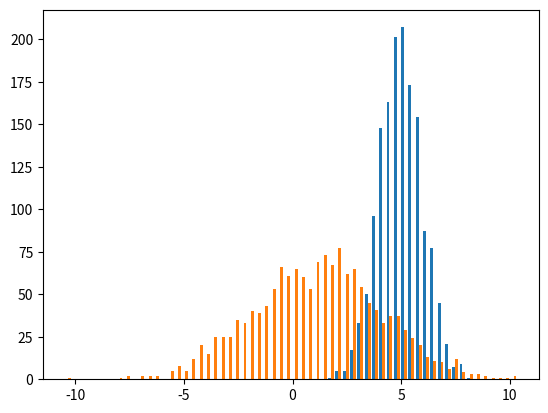

The matplotlib source for this figure:
""" module summary """

import time
import numpy as np
from numpy.typing import NDArray
import matplotlib.pyplot as plt


####  Point-to-point distance functions  ##########
def euclidean_dist(a: NDArray[np.float64], b: NDArray[np.float64]) -> np.float64:
    """ [redacted]

    Args:
        a (NDArray[np.float64]): N-dimensional point A
        b (NDArray[np.float64]): N-dimensional point B

    Returns:
        np.float64: euclidean distance between points A and B
    """
    c = np.sqrt(np.sum((b - a) ** 2))
    return c


def cosine_similarity(a: NDArray[np.float64], b: NDArray[np.float64]) -> np.float64:
    """ [redacted]

    Args:
        a (NDArray[np.float64]): N-dimensional vector/point A
        b (NDArray[np.float64]): N-dimensional vector/point B

    Returns:
        np.float64: euclidean distance between points A and B
    """
    magnitude_a = np.sqrt(np.sum(a**2))
    magnitude_b = np.sqrt(np.sum(b**2))
    csim = np.dot(a, b) / (magnitude_a * magnitude_b)
    return csim


def manhattan_dist(a: NDArray[np.float64], b: NDArray[np.float64]) -> np.float64:
    """ [redacted]

    Args:
        a (NDArray[np.float64]): N-dimensional point A
        b (NDArray[np.float64]): N-dimensional point B

    Returns:
        np.float64: manhattan distance between points A and B
    """
    mand = np.sum(np.abs(b - a))
    return mand


def minkowski_dist(
    a: NDArray[np.float64], b: NDArray[np.float64], p: float
) -> np.float64:
    """ [redacted]

    Args:
        a (NDArray[np.float64]): N-dimensional point A
        b (NDArray[np.float64]): N-dimensional point A=B
        p (float): pth root

    Returns:
        np.float64: p-th root minkowski distance between points A and B
    """
    mink = np.sum(np.abs(b - a) ** p) ** (1 / p)
    return mink


####  Point-to-distribution distance functions  ##########
def mahalinobis_dist(
    y: NDArray[np.float64], x: NDArray[np.float64], sqrt_calc: bool = True
) -> np.float64:
    """ [redacted]

    Args:
        y (NDArray[np.float64]): N-dimensional point
        x (NDArray[np.float64]): N-dimensional target cluster of points

    Returns:
        float: mahalinobis distance of point y to distribution x (exponent of multivariate gaussian)
    """
    mu = np.mean(x, axis=0)
    dist = ((y - mu) @ np.linalg.pinv(np.cov(x.T))) @ (y - mu).T
    if not sqrt_calc:
        return dist
    return np.sqrt(dist)


####  Distribution-to-distribution distance functions  ##########
def kl_divergence(p: NDArray[np.float64], q: NDArray[np.float64]) -> np.float64:
    """ [redacted]

    Args:
        p (NDArray[np.float64]): PMF of distribution p
        q (NDArray[np.float64]): PMF of distribution q

    Returns:
        np.float64:  KL divergence KL(p||q)
    """
    epsilon = 1e-12
    p = np.abs(p) + epsilon
    q = np.abs(q) + epsilon
    return np.sum(p * (np.log(p) - np.log(q)))


####  Distribution-to-distribution distance functions  ##########
def kl_div_bidirectional(p: NDArray[np.float64], q: NDArray[np.float64]) -> np.float64:
    """ [redacted]

    Args:
        p (NDArray[np.float64]): PMF of distribution p
        q (NDArray[np.float64]): PMF of distribution q

    Returns:
        np.float64: Jeffreys bi-directional KL divergence KL(p||q) + KL(q||p)
    """
    epsilon = 1e-12
    p = np.abs(p) + epsilon
    q = np.abs(q) + epsilon
    jeffreys = np.sum(p * (np.log(p) - np.log(q)) + q * (np.log(q) - np.log(p)))
    return jeffreys


def kl_div_gaussian1d(mu1: float, v1: float, mu2: float, v2: float) -> float:
    """ [redacted]

    Args:
        mu1 (float): _description_
        v1 (float): _description_
        mu2 (float): _description_
        v2 (float): _description_

    Returns:
        float: _description_
    """
    return np.log(v2 / v1) + ((v1 + (mu1 - mu2) ** 2) / (2 * v2)) - 0.5


def kl_div_gaussian1d_bidirectional(
    mu1: float, v1: float, mu2: float, v2: float
) -> float:
    """ [redacted]

    Args:
        mu1 (float): _description_
        v1 (float): _description_
        mu2 (float): _description_
        v2 (float): _description_

    Returns:
        float: _description_
    """
    jeffreys = kl_div_gaussian1d(mu1=mu1, v1=v1, mu2=mu2, v2=v2) + kl_div_gaussian1d(
        mu1=mu2, v1=v2, mu2=mu1, v2=v1
    )
    return jeffreys


def bhattacharyya_dist(mu1: float, v1: float, mu2: float, v2: float) -> float:
    """ [redacted]
    Args:
        mu1 (float): mean of distribution 1
        v1 (float): variance of distribution 1
        mu2 (float): mean of distribution 2
        v2 (float): variance of distribution 2

    Returns:
        float: Bhattacharyya distance
    """
    part1 = 0.25 * np.log(0.25 * (v1 / v2 + v2 / v1 + 2))
    part2 = 0.25 * (((mu1 - mu2) ** 2) / (v1 + v2))
    return part1 + part2


def fisher_dist(mu1: float, v1: float, mu2: float, v2: float) -> float:
    """ [redacted]
        Note: Be aware that fisher_dist always = 0 if means are same,
        whereas bhat_dist only = 0 when means and vaiances are same.

    Args:
        mu1 (float): mean of distribution 1
        v1 (float): variance of distribution 1
        mu2 (float): mean of distribution 2
        v2 (float): variance of distribution 2

    Returns:
        float: Fisher distance

    """
    fish = ((mu1 - mu2) ** 2) / (v1 + v2)
    return fish


def entropy(hist1: NDArray[np.float64]) -> np.float64:
    """ [redacted]

    Args:
        hist1 (NDArray[np.float64]): an N-D histogram or PMF

    Returns:
        np.float64: entropy of the ditribution
    """
    hist1 = hist1 / np.sum(hist1)
    nz_probs = [-p * np.log(p) for p in hist1 if p > 1e-12]
    entrp = np.sum(nz_probs)
    return entrp


def minmax_scaling(
    data: NDArray[np.float64], max_val: float = 255
) -> NDArray[np.float64]:
    """_summary_

    Args:
        data (NDArray[np.float64]): N-D data
        max_val (float, optional): max desired output value. Defaults to 255.

    Returns:
        NDArray[np.float64]: data min-max scaled in range [0, max_val]
    """
    return max_val * (data - data.min) / (data.max - data.min)


# returns joint histogram of 2 image sections
def joint_histogram_2d(
    patch1: NDArray[np.float64], patch2: NDArray[np.float64], bins: float = 255.0
) -> NDArray[np.float64]:
    """Computes joint histogram of 2 image sections/patches
    Args:
        img1 (NDArray[np.float64]): image patch 1
        img2 (NDArray[np.float64]): image patch 2
        bins (float): number of bins
    Returns:
        NDArray[np.float64]: joint_histogram
    """
    patch1 = minmax_scaling(patch1, max_val=bins).astype(np.uint8)
    patch2 = minmax_scaling(patch2, max_val=bins).astype(np.uint8)

    joint_histogram = np.zeros(bins, bins)
    for i in range(patch1.shape[0]):
        for j in range(patch1.shape[1]):
            joint_histogram[patch2[i, j], patch1[i, j]] += 1
    return joint_histogram


def mutual_info(image1: NDArray[np.float64], image2: NDArray[np.float64]) -> float:
    """_summary_

    Args:
        image1 (NDArray[np.float64]): image/patch
        image2 (NDArray[np.float64]): another image/patch for comparison

    Returns:
        float: mutual information between the two images/patches
    """
    joint_hist = joint_histogram_2d(image1, image2)
    joint_entropy = entropy(joint_hist)
    hist1 = np.sum(joint_hist, axis=0)
    hist2 = np.sum(joint_hist, axis=1)
    entropy1 = entropy(hist1)
    entropy2 = entropy(hist2)
    mut_info = entropy1 + entropy2 - joint_entropy
    return mut_info


def main() -> None:
    """_summary_

    Returns:
        _type_: _description_
    """
    point1 = np.array([3.25, 9.1, -2.7])
    point2 = np.array([-5.1, 0.95, 1.42])
    cluster1 = [5, 9, 3] + 1 * np.random.randn(1500, 3)
    cluster2 = [1, 1, 0] + 3 * np.random.randn(1500, 3)
    c1_1d = cluster1[:, 0]
    c2_1d = cluster2[:, 0]
    mu_a = np.mean(c1_1d)
    var_a = np.var(c1_1d)
    mu_b = np.mean(c2_1d)
    var_b = np.var(c2_1d)

    dists, _, _ = plt.hist([c1_1d, c2_1d], bins=62)
    # plt.show()

    distr_a = dists[0] / np.sum(dists[0])
    distr_b = dists[1] / np.sum(dists[1])

    print("\n  Point to point distances:")
    print(f"{cosine_similarity(point1, point2) = :.7f}")
    print(f"{manhattan_dist(point1, point2) = :.7f}")
    print(f"{euclidean_dist(point1, point2) = :.7f}")
    print(f"{minkowski_dist(point1, point2, 7) = :.7f}\n")

    print("\n  Point to cluster distances:")
    print(f"{mahalinobis_dist(point1, cluster1, sqrt_calc=False) = :.7f}")
    print(f"{mahalinobis_dist(point1, cluster2, sqrt_calc=False) = :.7f}\n")

    print("\n  Cluster to cluster distances:")
    print(f"{fisher_dist(mu_a, var_a, mu_b, var_b) = :.7f}")
    print(f"{bhattacharyya_dist(mu_a, var_a, mu_b, var_b) = :.3f}")
    print(f"{kl_divergence(distr_a, distr_b) = :.3f}")
    print(f"{kl_div_gaussian1d(mu_a, var_a, mu_b, var_b) = :.3f}\n")

    # plt.figure()
    # plt.scatter(cluster1[:, 0], cluster1[:, 1])
    # plt.scatter(cluster2[:, 0], cluster2[:, 1])
    # plt.show()


if __name__ == "__main__":
    t0 = time.time()
    main()
    print(f"Program took {time.time() - t0:.3f} seconds")
